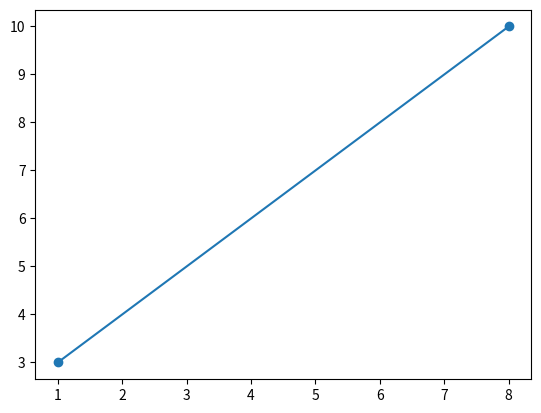

Recreate this plot in Python.
import matplotlib.pyplot as plt
import numpy as np

xpoints = np.array([1, 8])
ypoints = np.array([3, 10])

plt.plot(xpoints, ypoints, marker='o')
plt.show()
